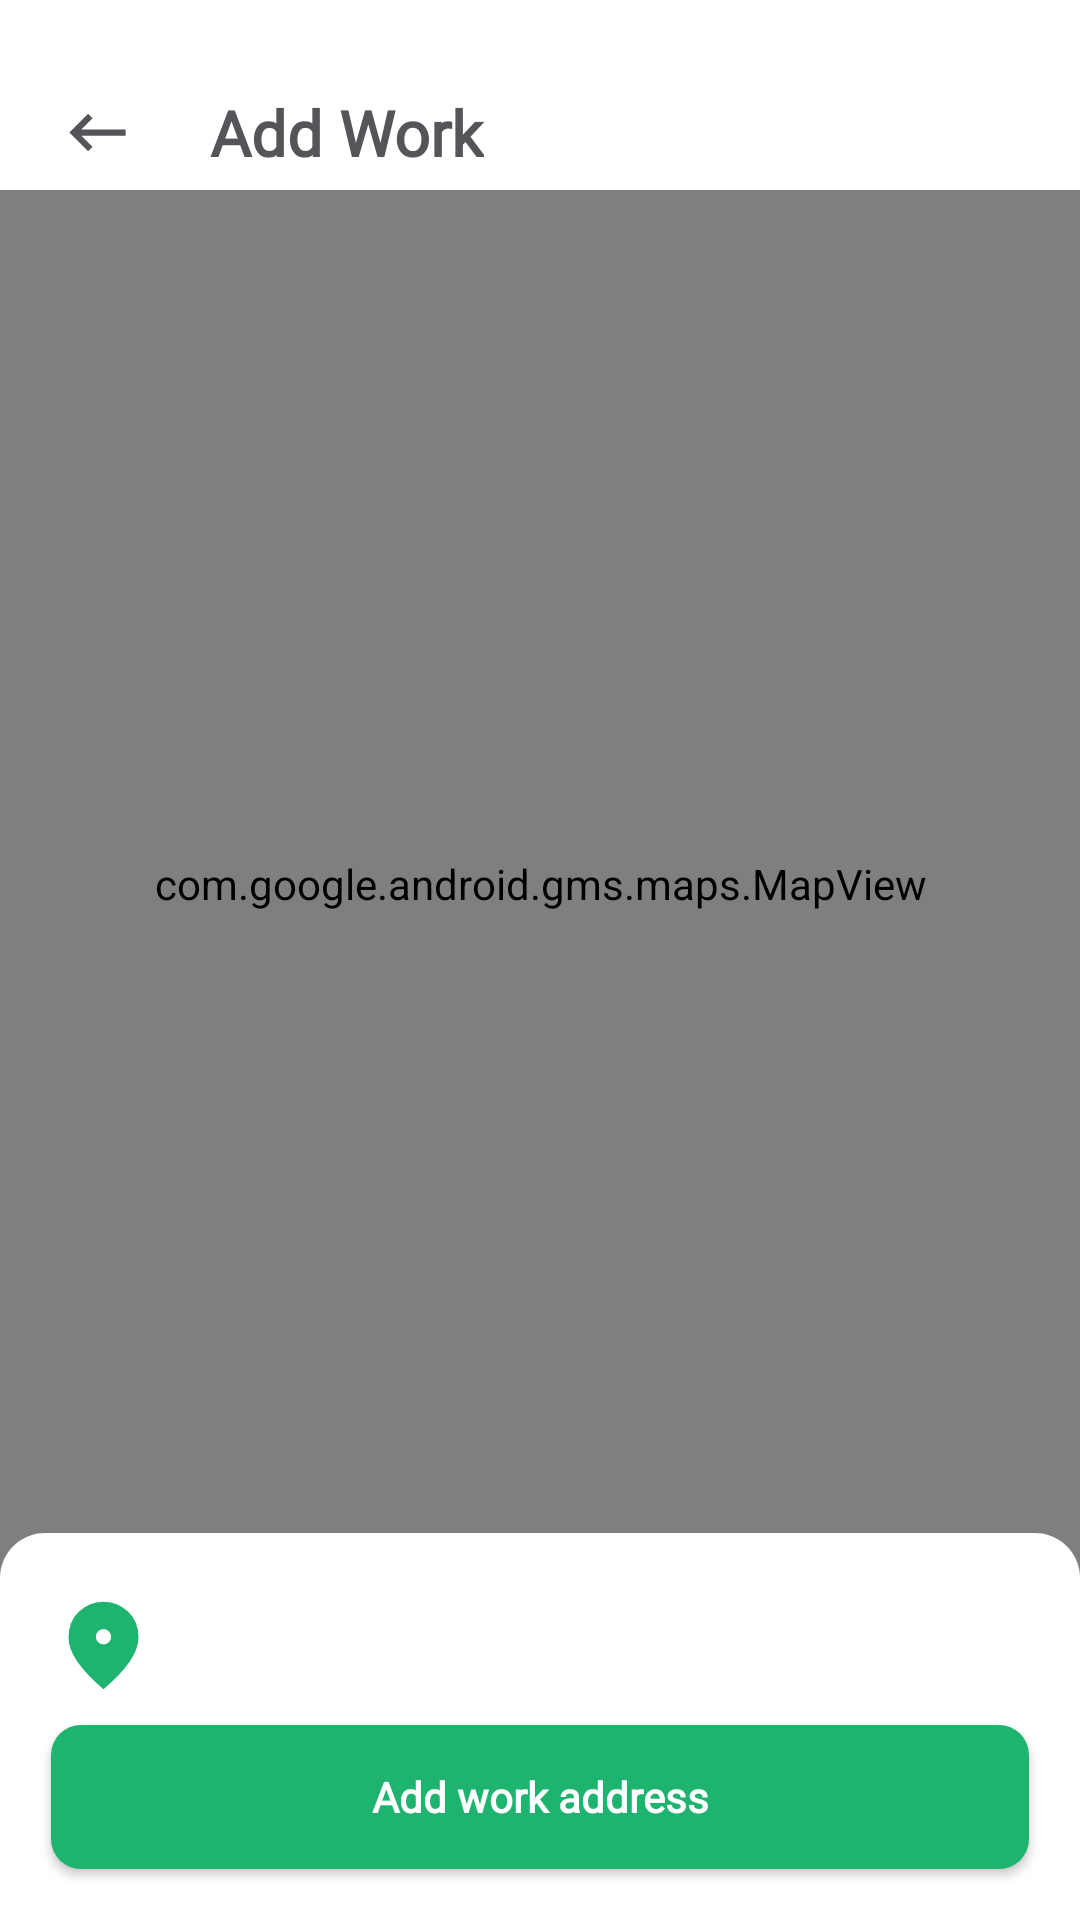

Produce the Android XML layout that renders to this screen, including the resource entries it uses.
<!-- AndroidManifest.xml: application theme Theme.Curb -->
<!-- res/layout/activity_place_picker_using_map_work_address.xml -->
<?xml version="1.0" encoding="utf-8"?>
<androidx.constraintlayout.widget.ConstraintLayout xmlns:android="http://schemas.android.com/apk/res/android"
    xmlns:app="http://schemas.android.com/apk/res-auto"
    xmlns:tools="http://schemas.android.com/tools"
    android:layout_width="match_parent"
    android:id="@+id/main_layout_work_address"
    android:layout_height="match_parent">
    <androidx.constraintlayout.widget.ConstraintLayout
        android:layout_width="match_parent"
        android:layout_height="wrap_content"
        android:paddingStart="10dp"
        android:paddingTop="25dp"
        app:layout_constraintTop_toTopOf="parent"
        app:layout_constraintStart_toStartOf="parent"
        app:layout_constraintEnd_toEndOf="parent"
        android:id="@+id/maps_header_view"
        android:background="@color/white">
        <ImageView
            android:layout_width="35dp"
            android:layout_height="35dp"
            android:layout_marginStart="5dp"
            android:padding="5dp"
            app:layout_constraintStart_toStartOf="parent"
            android:src="@drawable/ic_baseline_keyboard_backspace_24_black"
            android:background="@android:color/transparent"
            android:clickable="true"
            android:focusable="true"
            app:layout_constraintTop_toTopOf="parent"
            app:layout_constraintBottom_toBottomOf="parent"
            android:id="@+id/back_button_on_choose_work_address"/>
        <TextView
            android:layout_width="wrap_content"
            android:layout_height="wrap_content"
            app:layout_constraintStart_toEndOf="@id/back_button_on_choose_work_address"
            app:layout_constraintTop_toTopOf="parent"
            android:text="Add Work"
            android:fontFamily="@font/open_sans_bold"
            android:textSize="@dimen/text_heading_size"
            android:textColor="@color/black"
            android:layout_marginStart="20dp"
            app:layout_constraintBottom_toBottomOf="parent"
            android:textStyle="bold"
            android:layout_marginTop="5dp"
            android:layout_marginBottom="5dp"/>


    </androidx.constraintlayout.widget.ConstraintLayout>
    <com.google.android.gms.maps.MapView
        android:layout_width="match_parent"
        android:layout_height="0dp"
        app:cameraTargetLat="19.2295"
        app:cameraTargetLng="72.8240"
        app:cameraZoom="10"
        app:layout_constraintTop_toBottomOf="@id/maps_header_view"
        android:layout_marginBottom="-15dp"
        app:layout_constraintBottom_toTopOf="@id/bottom_card_layout_work"
        android:id="@+id/map11work"/>
    <ImageView
        android:layout_width="35dp"
        android:layout_height="35dp"
        android:src="@drawable/location_ping"
        android:id="@+id/mapPinWork"
        app:layout_constraintTop_toBottomOf="@id/maps_header_view"
        app:layout_constraintBottom_toBottomOf="@id/map11work"
        app:layout_constraintStart_toStartOf="parent"
        app:layout_constraintEnd_toEndOf="parent"/>
    <androidx.appcompat.widget.AppCompatButton
        android:layout_width="wrap_content"
        android:layout_height="40dp"
        android:background="@drawable/button_with_green_border_white_bg"
        app:layout_constraintBottom_toBottomOf="@id/map11work"
        android:layout_marginBottom="35dp"
        android:drawablePadding="5dp"
        android:drawableStart="@drawable/ic_baseline_my_location_24"
        app:layout_constraintStart_toStartOf="parent"
        android:text="get location address"
        app:layout_constraintEnd_toEndOf="parent"
        android:textColor="@color/teal_700"
        android:textAllCaps="false"
        android:paddingStart="15dp"
        android:textStyle="bold"
        android:paddingEnd="15dp"
        android:visibility="gone"
        android:fontFamily="@font/open_sans"
        android:textSize="@dimen/button_text_size"
        android:id="@+id/get_location_address_button_work"/>
    <androidx.constraintlayout.widget.ConstraintLayout
        android:layout_width="match_parent"
        android:layout_height="wrap_content"
        android:background="@drawable/card_layout_without_bottom_rounded_corner"
        android:paddingTop="15dp"
        android:paddingStart="12dp"
        android:paddingEnd="12dp"
        android:paddingBottom="12dp"
        android:id="@+id/bottom_card_layout_work"
        app:layout_constraintBottom_toBottomOf="parent"
        app:layout_constraintStart_toStartOf="parent"
        app:layout_constraintEnd_toEndOf="parent">
        <ImageView
            android:layout_width="35dp"
            android:layout_height="35dp"
            app:layout_constraintStart_toStartOf="parent"
            app:layout_constraintTop_toTopOf="parent"
            android:layout_marginTop="5dp"
            android:layout_marginStart="5dp"
            android:id="@+id/location_logo"
            android:src="@drawable/location_on"/>
        <TextView
            android:layout_width="0dp"
            android:layout_height="wrap_content"
            app:layout_constraintTop_toTopOf="parent"
            app:layout_constraintStart_toEndOf="@id/location_logo"
            android:fontFamily="@font/open_sans"
            android:textColor="@color/black"
            app:layout_constraintEnd_toEndOf="parent"
            android:text=""
            android:ellipsize="end"
            android:layout_marginStart="8dp"
            android:layout_marginEnd="20dp"
            android:maxLines="2"
            android:textStyle="bold"
            android:textSize="@dimen/button_text_size"
            android:layout_marginTop="5dp"
            android:id="@+id/location_choose_place_work"/>
        <androidx.appcompat.widget.AppCompatButton
            android:layout_width="match_parent"
            android:layout_height="@dimen/app_compat_button"
            android:background="@drawable/add_home_work_button"
            android:layout_marginStart="5dp"
            android:layout_marginTop="25dp"
            android:layout_marginEnd="5dp"
            app:layout_constraintTop_toBottomOf="@id/location_choose_place_work"
            app:layout_constraintBottom_toBottomOf="parent"
            android:layout_marginBottom="5dp"
            android:textStyle="bold"
            android:textAllCaps="false"
            android:text="Add work address"
            android:textColor="@color/white"
            android:fontFamily="@font/open_sans"
            android:textSize="@dimen/button_text_size"
            android:id="@+id/add_work_address_button"/>
    </androidx.constraintlayout.widget.ConstraintLayout>
    <include layout="@layout/enabling_location_ui"
        android:visibility="gone"
        android:id="@+id/location_not_enable_ui_on_select_workAddress"/>

</androidx.constraintlayout.widget.ConstraintLayout>
<!-- res/layout/enabling_location_ui.xml (included above) -->
<?xml version="1.0" encoding="utf-8"?>
<androidx.constraintlayout.widget.ConstraintLayout xmlns:android="http://schemas.android.com/apk/res/android"
    android:layout_width="match_parent"
    xmlns:app="http://schemas.android.com/apk/res-auto"
    android:background="@drawable/background_for_permission_ui"
    android:id="@+id/enable_location_service_ui"
    android:layout_height="match_parent">
    <com.airbnb.lottie.LottieAnimationView
        android:layout_width="280dp"
        android:layout_height="280dp"
        app:layout_constraintStart_toStartOf="parent"
        app:layout_constraintEnd_toEndOf="parent"
        app:layout_constraintTop_toTopOf="parent"
        android:layout_marginTop="50dp"
        app:lottie_rawRes="@raw/enable_location_animation"
        android:id="@+id/enable_location_animation"
        app:lottie_speed="0.5"
        app:lottie_autoPlay="true"
        app:lottie_loop="true"/>
    <TextView
        android:layout_width="wrap_content"
        android:layout_height="wrap_content"
        android:fontFamily="@font/open_sans_bold"
        android:textSize="25dp"
        android:layout_marginTop="25dp"
        android:text="Enable Location"
        app:layout_constraintStart_toStartOf="parent"
        app:layout_constraintEnd_toEndOf="parent"
        app:layout_constraintTop_toTopOf="parent"
        app:layout_constraintBottom_toBottomOf="parent"
        android:textColor="@color/black"
        android:id="@+id/enable_location_heading"/>
    <TextView
        android:layout_width="wrap_content"
        android:layout_height="wrap_content"
        android:textColor="@color/lightGrey"
        android:fontFamily="@font/open_sans"
        android:textSize="@dimen/button_text_size"
        android:text=""
        app:layout_constraintStart_toStartOf="parent"
        app:layout_constraintEnd_toEndOf="parent"
        app:layout_constraintTop_toBottomOf="@id/enable_location_heading"
        android:layout_marginTop="20dp"
        android:layout_marginStart="15dp"
        android:layout_marginEnd="15dp"
        android:id="@+id/enable_location_text_body"/>
    <Button
        android:layout_width="match_parent"
        android:layout_height="@dimen/button_height"
        app:layout_constraintBottom_toBottomOf="parent"
        app:layout_constraintStart_toStartOf="parent"
        app:layout_constraintEnd_toEndOf="parent"
        android:id="@+id/Enable_location_button"
        android:text="Enable location"
        android:fontFamily="@font/open_sans"
        android:layout_margin="30dp"
        android:textStyle="bold"
        android:textSize="@dimen/button_text_size"/>

</androidx.constraintlayout.widget.ConstraintLayout>
<!-- resources referenced by this layout -->
<resources>
  <color name="black">#535559</color>
  <color name="lightGrey">#a9a9aa</color>
  <color name="teal_700">#1eb46f</color>
  <color name="white">#FFFFFF</color>
  <dimen name="app_compat_button">48dp</dimen>
  <dimen name="button_height">55dp</dimen>
  <dimen name="button_text_size">14dp</dimen>
  <dimen name="text_heading_size">21dp</dimen>
  <!-- drawable add_home_work_button (drawable) -->
  <?xml version="1.0" encoding="utf-8"?>
  <shape xmlns:android="http://schemas.android.com/apk/res/android"
      android:shape="rectangle">
      <corners android:radius="10dp"/>
      <solid android:color="@color/teal_700"/>
  
  
  </shape>
  <!-- drawable background_for_permission_ui (drawable) -->
  <?xml version="1.0" encoding="utf-8"?>
  <shape android:shape="rectangle" xmlns:android="http://schemas.android.com/apk/res/android">
      <gradient android:angle="90" android:centerY="10" android:startColor="@color/white" android:endColor="@color/white_darker_opaque_shade"/>
  
  </shape>
  <!-- drawable button_with_green_border_white_bg (drawable) -->
  <?xml version="1.0" encoding="utf-8"?>
  <shape android:shape="rectangle" xmlns:android="http://schemas.android.com/apk/res/android">
      <corners android:radius="10dp"/>
      <stroke android:color="@color/teal_700" android:width="2dp"/>
      <solid android:color="@color/white"/>
  
  
  </shape>
  <!-- drawable card_layout_without_bottom_rounded_corner (drawable) -->
  <?xml version="1.0" encoding="utf-8"?>
  <shape android:shape="rectangle" xmlns:android="http://schemas.android.com/apk/res/android">
      <solid android:color="@color/white"/>
      <corners android:topLeftRadius="15dp" android:topRightRadius="15dp"/>
  
  </shape>
  <!-- drawable ic_baseline_keyboard_backspace_24_black (drawable-v24) -->
  <vector xmlns:android="http://schemas.android.com/apk/res/android"
      android:width="24dp"
      android:height="24dp"
      android:viewportWidth="24"
      android:viewportHeight="24"
      android:tint="@color/black"
      android:autoMirrored="true">
    <path
        android:fillColor="@color/black"
        android:pathData="M21,11H6.83l3.58,-3.59L9,6l-6,6 6,6 1.41,-1.41L6.83,13H21z"/>
  </vector>
  <!-- drawable ic_baseline_my_location_24 (drawable) -->
  <vector android:height="14dp" android:tint="@color/teal_700"
      android:viewportHeight="24" android:viewportWidth="24"
      android:width="14dp" xmlns:android="http://schemas.android.com/apk/res/android">
      <path android:fillColor="@color/teal_700" android:pathData="M12,8c-2.21,0 -4,1.79 -4,4s1.79,4 4,4 4,-1.79 4,-4 -1.79,-4 -4,-4zM20.94,11c-0.46,-4.17 -3.77,-7.48 -7.94,-7.94L13,1h-2v2.06C6.83,3.52 3.52,6.83 3.06,11L1,11v2h2.06c0.46,4.17 3.77,7.48 7.94,7.94L11,23h2v-2.06c4.17,-0.46 7.48,-3.77 7.94,-7.94L23,13v-2h-2.06zM12,19c-3.87,0 -7,-3.13 -7,-7s3.13,-7 7,-7 7,3.13 7,7 -3.13,7 -7,7z"/>
  </vector>
  <style name="Theme.Curb" parent="Theme.MaterialComponents.NoActionBar">
          
          <item name="colorPrimary">@color/teal_700</item>
          <item name="colorPrimaryVariant">@color/differentcolor</item>
          <item name="colorPrimaryDark">@color/lightGrey</item>
          <item name="colorOnPrimary">@color/lightGrey</item>
          <item name="colorAccent">@color/white</item>
          <item name="android:textColorPrimary">#000000</item>
          <item name="colorSecondaryVariant">@color/teal_700</item>
          <item name="colorOnSecondary">@color/white</item>
  
  
          <item name="android:windowTranslucentNavigation">false</item>
  
  
      </style>
  <color name="white_darker_opaque_shade">#BFFFFFFF</color>
  <color name="differentcolor">#F8F8F8</color>
</resources>
